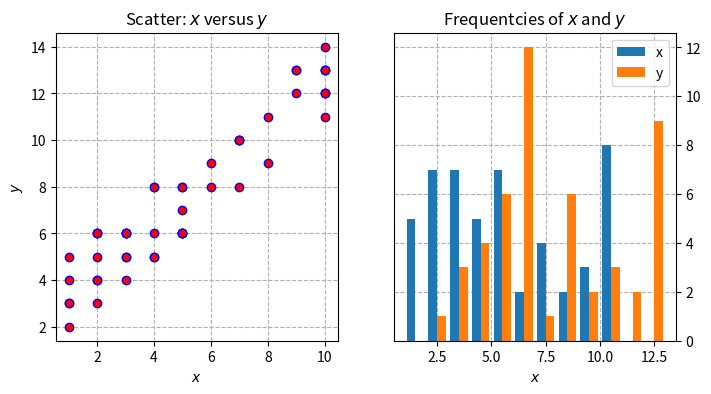

Here is the Python script that generated this plot:
import matplotlib.pyplot as plt
import numpy as np

x = np.random.randint(low=1, high=11, size=50)
y = x + np.random.randint(1, 5, size=x.size)
data = np.column_stack((x, y))

print(data)

fig, (ax1, ax2) = plt.subplots(nrows=1, ncols=2, figsize=(8,4))

ax1.scatter(x=x, y=y, marker='o', c='r', edgecolor='b')
ax1.set_title('Scatter: $x$ versus $y$')
ax1.set_xlabel('$x$')
ax1.set_ylabel('$y$')
ax1.set_axisbelow(True)
ax1.grid(linestyle='--')

ax2.hist(data, bins=np.arange(data.min(), data.max()), label=('x', 'y'))
ax2.legend(loc=(0))
ax2.set_title('Frequentcies of $x$ and $y$')
ax2.set_xlabel('$x$')
ax2.yaxis.tick_right()
ax2.set_axisbelow(True)
ax2.grid(linestyle='--')

plt.show()
